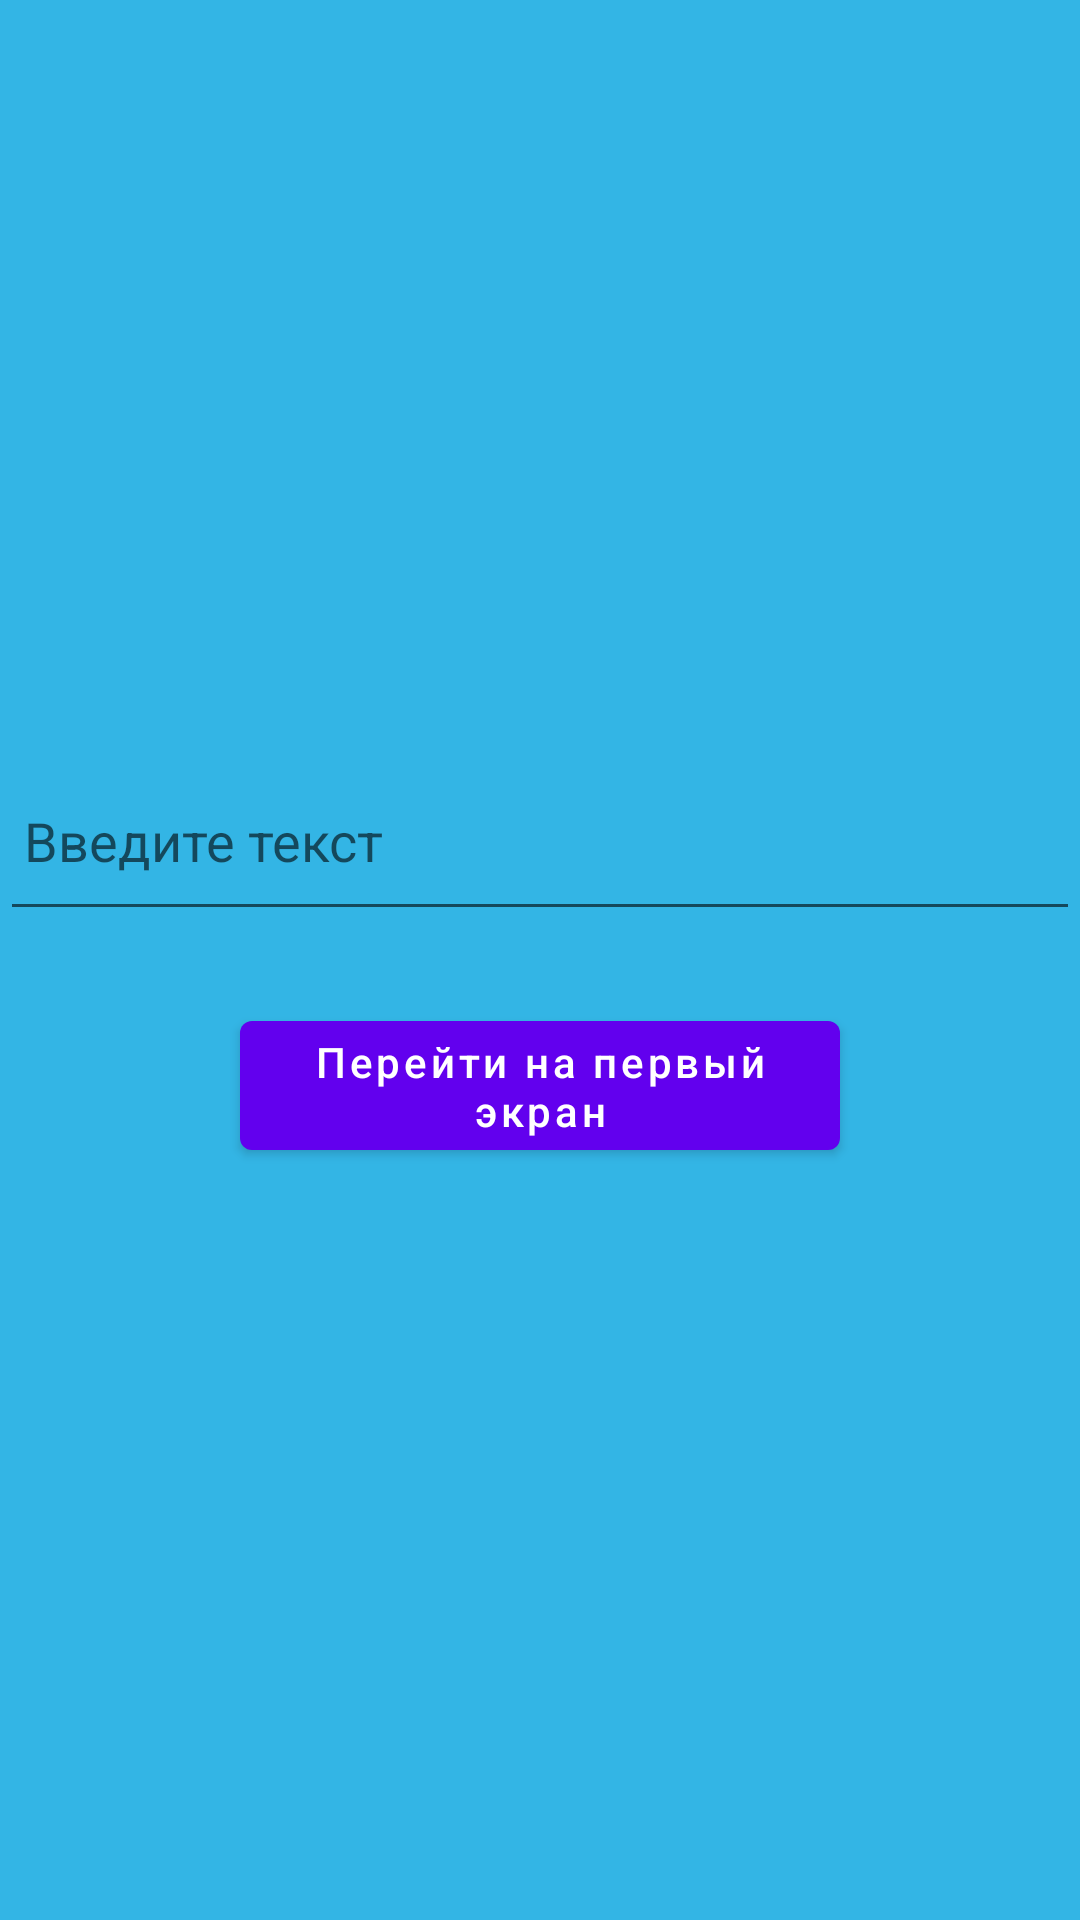

Write the Android layout XML for this screen, with the resource values it uses.
<!-- AndroidManifest.xml: application theme Theme.Kotlin1hw1 -->
<!-- res/layout/activity_second.xml -->
<?xml version="1.0" encoding="utf-8"?>
<LinearLayout xmlns:android="http://schemas.android.com/apk/res/android"
    xmlns:tools="http://schemas.android.com/tools"
    android:layout_width="match_parent"
    android:layout_height="match_parent"
    android:background="@android:color/holo_blue_light"
    android:gravity="center"
    android:orientation="vertical"
    tools:context=".ui.SecondActivity">

    <EditText
        android:id="@+id/et_input_text"
        style="@style/et_input_text"
        android:hint="@string/input_text"
        android:importantForAutofill="no" />

    <com.google.android.material.button.MaterialButton
        android:id="@+id/btn_start_first_activity"
        style="@style/btn_move_to_next_screen"
        android:text="@string/move_to_first_screen" />

</LinearLayout>
<!-- resources referenced by this layout -->
<resources>
  <string name="input_text">Введите текст</string>
  <string name="move_to_first_screen">Перейти на первый экран</string>
  <style name="btn_move_to_next_screen">
          <item name="android:layout_width">@dimen/btn_width</item>
          <item name="android:layout_height">@dimen/btn_height</item>
          <item name="android:layout_marginTop">@dimen/btn_margin_top</item>
          <item name="android:textAlignment">center</item>
          <item name="android:textAllCaps">false</item>
      </style>
  <style name="et_input_text">
          <item name="android:layout_width">match_parent</item>
          <item name="android:layout_height">@dimen/et_height</item>
          <item name="android:padding">@dimen/et_padding</item>
          <item name="android:inputType">text</item>
      </style>
  <style name="Theme.Kotlin1hw1" parent="Theme.MaterialComponents.DayNight.DarkActionBar">
          
          <item name="colorPrimary">@color/purple_500</item>
          <item name="colorPrimaryVariant">@color/purple_700</item>
          <item name="colorOnPrimary">@color/white</item>
          
          <item name="colorSecondary">@color/teal_200</item>
          <item name="colorSecondaryVariant">@color/teal_700</item>
          <item name="colorOnSecondary">@color/black</item>
          
          <item name="android:statusBarColor" tools:targetApi="l">?attr/colorPrimaryVariant</item>
          
      </style>
  <dimen name="btn_width">200dp</dimen>
  <dimen name="btn_height">55dp</dimen>
  <dimen name="btn_margin_top">24dp</dimen>
  <dimen name="et_height">60dp</dimen>
  <dimen name="et_padding">8dp</dimen>
  <!-- not gathered from this repository: default colours our renderer supplied (Android Studio template values) -->
  <color name="purple_500">#FF6200EE</color>
  <color name="purple_700">#FF3700B3</color>
  <color name="teal_200">#FF03DAC5</color>
  <color name="teal_700">#FF018786</color>
  <color name="black">#FF000000</color>
  <color name="white">#FFFFFFFF</color>
</resources>
